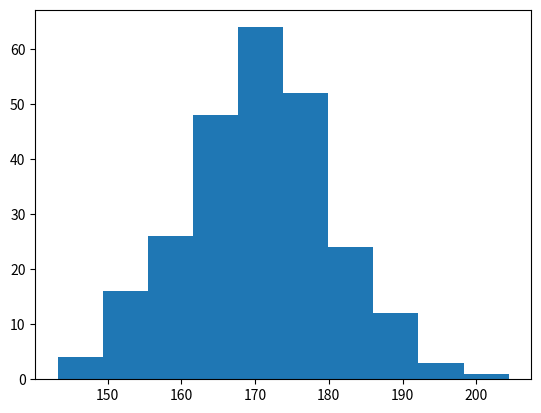

Recreate this plot in Python.
import numpy as np
import matplotlib.pyplot as plt

x = np.random.normal(170, 10,250)
#print(x)

plt.hist(x)
plt.show()